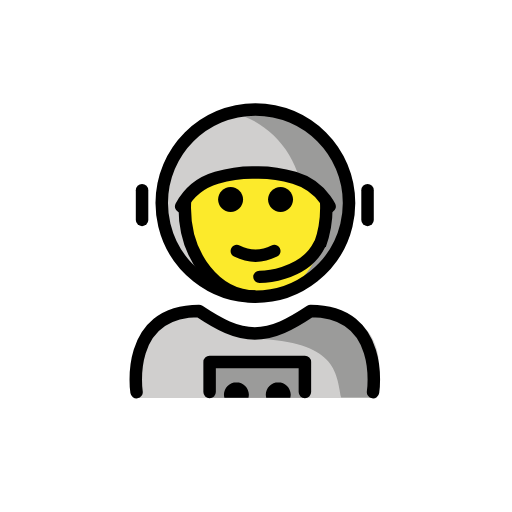
t = 0.00 s
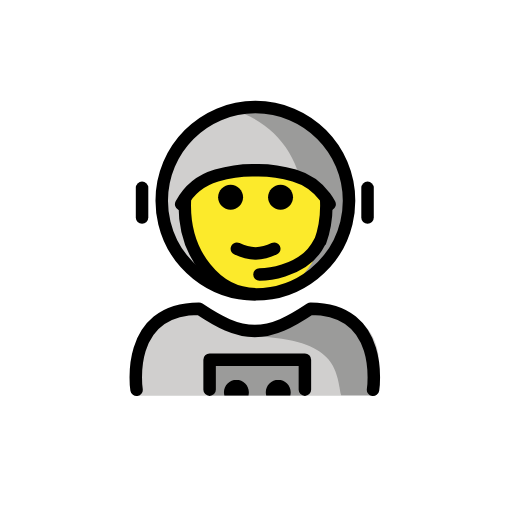
t = 0.48 s
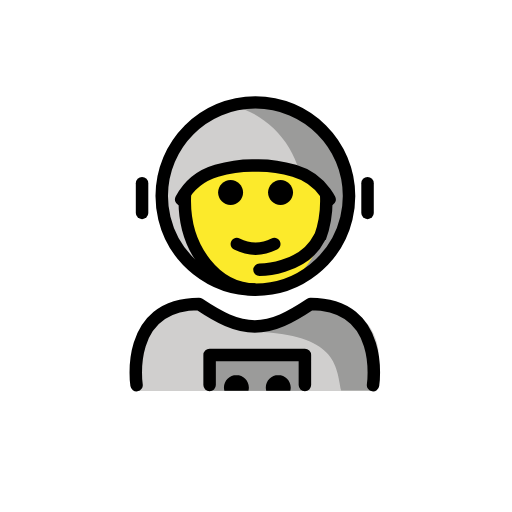
t = 1.43 s
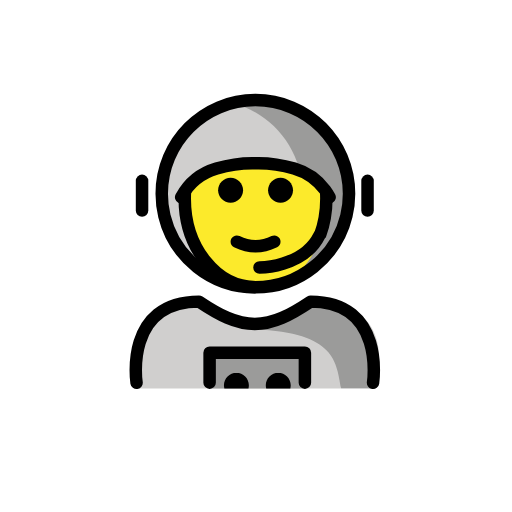
t = 1.90 s
t = 2.38 s: frame unchanged from t = 1.43 s, image omitted
t = 3.33 s: frame unchanged from t = 0.48 s, image omitted

The animated SVG that drew these frames (rendered in a browser with its animation timeline set to each time). Animation: 1 SMIL element (animateTransform=1); one cycle of 3.80 s, repeats indefinitely.

<?xml version='1.0' encoding='utf-8'?>
<svg xmlns="http://www.w3.org/2000/svg" id="emoji" viewBox="-5 -5 82 82" width="200" height="200" role="img">
  <title>OpenMoji: man astronaut</title><g><g id="color">
    <path fill="#9b9b9a" stroke="none" d="M50.9022,27.5212c0,1.2253-0.1469,2.4164-0.4241,3.5564c-1.5969,6.5676-7.5169,11.4436-14.5759,11.4436 c-7.0588,0-12.9787-4.8758-14.5758-11.4431c-0.2772-1.1402-0.4242-2.3314-0.4242-3.5569c0-8.2843,6.7157-15,15-15 S50.9022,19.2369,50.9022,27.5212z" />
    <path fill="#d0cfce" stroke="none" d="M31.9312,12.9274c0,0-6.5188,2.2396-9.1842,7.3842c-1.1602,2.1133-3.0061,3.5059-1.4206,10.7665 c1.5855,7.2605,10.5604,11.0474,10.5604,11.0474c5.4844-1.2857,9.8095-5.5807,11.1387-11.0479 c0.2773-1.1401,0.424-2.3311,0.424-3.5564C43.4495,20.4355,38.5367,14.4973,31.9312,12.9274z" />
    <path fill="#d0cfce" stroke="none" d="M16.7643,58.7383c0,0-2-13.5,10-13.5c3.1919,2.1279,5.9264,3.5984,9,3.5922h-0.125 c3.0736,0.0062,5.5082-2.1643,8.7-4.2922c15.5705,0,10.7,14.2,10.7,14.2" />
    <rect x="28.4496" y="52.8928" width="15.5608" height="5.8236" fill="#9b9b9a" stroke="none" />
    <path fill="#9b9b9a" stroke="none" d="M44.7452,45.6655c-3.1699,2.1132-4.875,3-8.9375,3.5885c13.0625,0.4115,13.0625,5.4115,13.8246,9.4115 c4.2379,0,5.1129,0,5.1129,0S56.7452,45.6655,44.7452,45.6655z" />
  </g>
  <g id="hair" />
  <g id="skin">
    <path fill="#fcea2b" stroke="none" d="M47.1168,26.5485c-0.365-2.5625-13.943-8.544-22.2102-0.8061c0,0-0.3152,1.9842-0.3152,3.1318 c0,7.8276,5.0766,14.1732,11.3388,14.1732c6.262,0,11.3384-6.3456,11.3384-14.1732C47.2686,28.082,47.4817,29.111,47.1168,26.5485z" />
  </g>
  <g id="skin-shadow" />
  <g id="line">
    <path fill="#000000" stroke="none" d="M34.7953,58.7082c0.0426-0.1623,0.0653-0.3327,0.0653-0.5083c0-1.1035-0.8965-2-2-2h0.0068c-1.1035,0-2,0.8965-2,2 c0,0.1756,0.0227,0.346,0.0653,0.5083" />
    <path fill="#000000" stroke="none" d="M41.4973,58.7082c0.0426-0.1623,0.0653-0.3327,0.0653-0.5083c0-1.1035-0.8965-2-2-2h0.0068c-1.1035,0-2,0.8965-2,2 c0,0.1756,0.0227,0.346,0.0653,0.5083" />
    <path fill="none" stroke="#000000" stroke-linecap="round" stroke-linejoin="round" stroke-miterlimit="10" stroke-width="2" d="M16.8702,57.8071c0,0-2-13,10-13c3.1918,2.1279,5.9264,3.5984,9,3.5921h-0.125c3.0736,0.0063,5.8081-1.4642,9-3.5921 c12,0,10,13,10,13" />
    <path fill="none" stroke="#000000" stroke-linecap="round" stroke-linejoin="round" stroke-miterlimit="10" stroke-width="2" d="M47.7916,28.0765c-0.2095-0.3905-0.4467-0.7659-0.7094-1.1234c-1.1918-1.6212-2.9103-2.8724-4.9635-3.4745 c-2.1203-0.6217-4.1294-0.903-6.2164-0.8438c-2.0871-0.0592-4.0963,0.2221-6.2165,0.8438 c-2.5057,0.7348-4.513,2.4362-5.6725,4.5972" />
    <line x1="53.8642" x2="53.8642" y1="25.4561" y2="30.2269" fill="none" stroke="#000000" stroke-linecap="round" stroke-linejoin="round" stroke-miterlimit="10" stroke-width="2" />
    <line x1="17.7512" x2="17.7512" y1="25.4561" y2="30.2269" fill="none" stroke="#000000" stroke-linecap="round" stroke-linejoin="round" stroke-miterlimit="10" stroke-width="2" />
    <polyline fill="none" stroke="#000000" stroke-linecap="round" stroke-linejoin="round" stroke-miterlimit="10" stroke-width="2" points="43.8305,57.7854 43.8305,52.9773 28.5695,52.9773 28.5695,57.7854" />
    <path fill="#000000" stroke="none" d="M41.9302,26.9543c0,1.1045-0.8965,2-2,2c-1.1035,0-2-0.8955-2-2c0-1.1035,0.8965-2,2-2 C41.0337,24.9543,41.9302,25.8508,41.9302,26.9543" />
    <path fill="#000000" stroke="none" d="M33.9302,26.9543c0,1.1045-0.8965,2-2,2c-1.1035,0-2-0.8955-2-2c0-1.1035,0.8965-2,2-2 C33.0337,24.9543,33.9302,25.8508,33.9302,26.9543" />
    <path fill="#000000" stroke="none" d="M35.9301,36.9567c-1.1519,0-2.3037-0.2861-3.4473-0.8579c-0.4941-0.2471-0.6943-0.8476-0.4472-1.3418 c0.2465-0.4936,0.8462-0.6943,1.3418-0.4473c1.7177,0.8594,3.3877,0.8594,5.1054,0c0.4947-0.247,1.0948-0.0463,1.3418,0.4473 c0.2471,0.4942,0.0469,1.0947-0.4472,1.3418C38.2338,36.6706,37.082,36.9567,35.9301,36.9567z" />
    <path fill="none" stroke="#000000" stroke-miterlimit="10" stroke-width="2" d="M46.2349,34.2361 c0.6636-1.8017,1.0338-3.8073,1.0338-5.921c0-0.3873-0.0125-0.771-0.0368-1.1505" />
    <path fill="none" stroke="#000000" stroke-miterlimit="10" stroke-width="2" d="M24.6342,27.0769 c-0.0283,0.408-0.0427,0.821-0.0427,1.2382c0,7.8277,5.0765,14.1732,11.3386,14.1732" />
    <path fill="none" stroke="#000000" stroke-linecap="round" stroke-miterlimit="10" stroke-width="2" d="M36.5562,39.343 c0,0,7.0406-0.0053,9.5918-5.1389" />
    <path fill="none" stroke="#000000" stroke-linecap="round" stroke-linejoin="round" stroke-miterlimit="10" stroke-width="2" d="M50.9022,27.5212c0,1.2253-0.1469,2.4164-0.4241,3.5564c-1.5969,6.5676-7.5169,11.4436-14.5759,11.4436 c-7.0588,0-12.9787-4.8758-14.5758-11.4431c-0.2772-1.1402-0.4242-2.3314-0.4242-3.5569c0-8.2843,6.7157-15,15-15 S50.9022,19.2369,50.9022,27.5212z" />
  </g>
<animateTransform attributeName="transform" type="translate" values="0 0;0 -1.5;0 0" dur="3.8s" repeatCount="indefinite" /></g></svg>
